Dataset: training_set_water_and_fire (GitHub, Meerkat007/image-classification). Classes: fire, water.

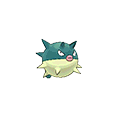
Label: water

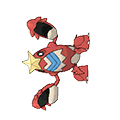
Label: water

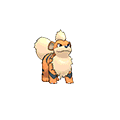
Label: fire

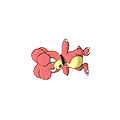
Label: fire

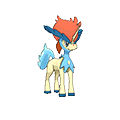
Label: water

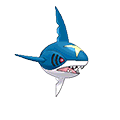
Label: water
